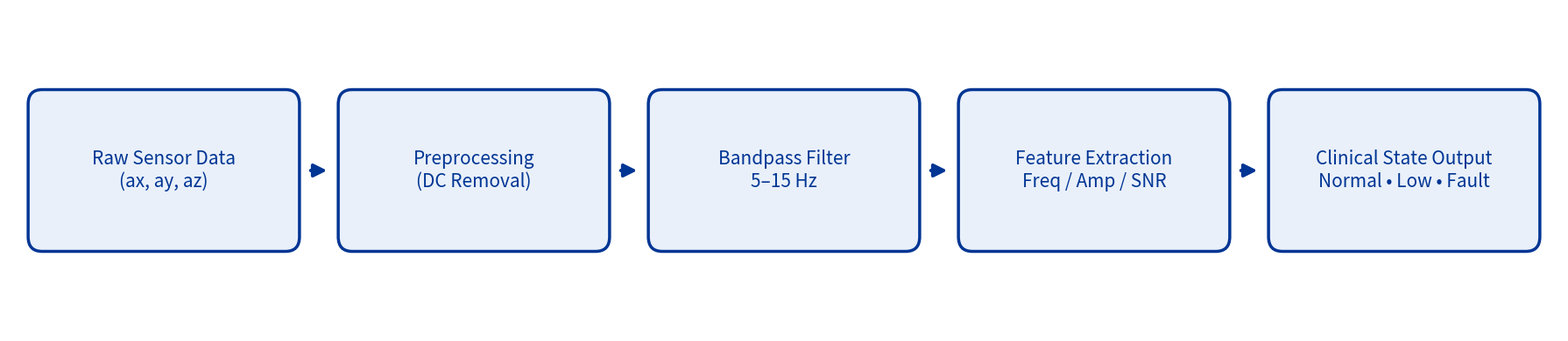
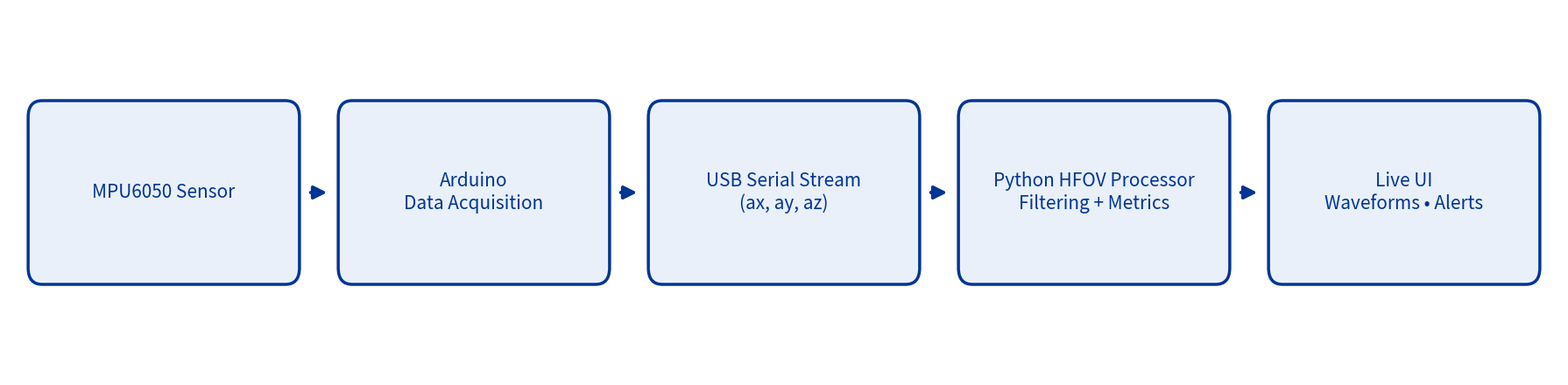

The script that saved these images, in order:
import matplotlib.pyplot as plt
from matplotlib.patches import FancyBboxPatch

# ============================================
# CONFIG: PITT COLOR PALETTE + TEXT SIZE
# ============================================
PITT_BLUE = "#003594"
PITT_GOLD = "#FFB81C"
BLOCK_FACE = "#E9F0FA"    # very light Pitt blue
TEXT_SIZE = 15
BLOCK_WIDTH = 3.0
BLOCK_HEIGHT = 1.5
ARROW_SCALE = 22  # arrowhead size


# ============================================
# Helper: Draw a block
# ============================================
def add_block(ax, cx, cy, text):
    x = cx - BLOCK_WIDTH/2
    y = cy - BLOCK_HEIGHT/2
    box = FancyBboxPatch(
        (x, y), BLOCK_WIDTH, BLOCK_HEIGHT,
        boxstyle="round,pad=0.25,rounding_size=0.18",
        linewidth=2.5,
        edgecolor=PITT_BLUE,
        facecolor=BLOCK_FACE
    )
    ax.add_patch(box)
    ax.text(cx, cy, text, ha="center", va="center",
            fontsize=TEXT_SIZE, color=PITT_BLUE)


# ============================================
# Helper: Draw a small clean arrow between blocks
# ============================================
def draw_arrow(ax, start_x, end_x, y):
    ax.annotate(
        "",
        xy=(end_x, y),
        xytext=(start_x, y),
        arrowprops=dict(
            arrowstyle="-|>",
            lw=2.8,
            color=PITT_BLUE,
            shrinkA=6,
            shrinkB=6,
            mutation_scale=ARROW_SCALE
        )
    )


# ============================================
# FIGURE 1: SYSTEM FLOW (Signal Processing Pipeline)
# ============================================
def make_system_flow():
    fig, ax = plt.subplots(figsize=(18, 4))
    ax.axis("off")

    xs = [2, 6, 10, 14, 18]
    y = 2

    labels = [
        "Raw Sensor Data\n(ax, ay, az)",
        "Preprocessing\n(DC Removal)",
        "Bandpass Filter\n5–15 Hz",
        "Feature Extraction\nFreq / Amp / SNR",
        "Clinical State Output\nNormal • Low • Fault"
    ]

    # Draw blocks
    for x, text in zip(xs, labels):
        add_block(ax, x, y, text)

    # Draw arrows
    for i in range(len(xs) - 1):
        draw_arrow(ax, xs[i] + BLOCK_WIDTH/2 + 0.3,
                        xs[i+1] - BLOCK_WIDTH/2 - 0.3, y)

    ax.set_xlim(0, 20)
    ax.set_ylim(0, 4)
    plt.tight_layout()
    plt.savefig("SYSTEM_FLOW_PITT.png", dpi=300)
    plt.close()


# ============================================
# FIGURE 2: BLOCK DIAGRAM (System Architecture)
# ============================================
def make_block_diagram():
    fig, ax = plt.subplots(figsize=(18, 4.5))
    ax.axis("off")

    xs = [2, 6, 10, 14, 18]
    y = 2

    labels = [
        "MPU6050 Sensor",
        "Arduino\nData Acquisition",
        "USB Serial Stream\n(ax, ay, az)",
        "Python HFOV Processor\nFiltering + Metrics",
        "Live UI\nWaveforms • Alerts"
    ]

    # Draw blocks
    for x, text in zip(xs, labels):
        add_block(ax, x, y, text)

    # Draw arrows
    for i in range(len(xs) - 1):
        draw_arrow(ax, xs[i] + BLOCK_WIDTH/2 + 0.3,
                        xs[i+1] - BLOCK_WIDTH/2 - 0.3, y)

    ax.set_xlim(0, 20)
    ax.set_ylim(0, 4)
    plt.tight_layout()
    plt.savefig("BLOCK_DIAGRAM_PITT.png", dpi=300)
    plt.close()


# ============================================
# RUN BOTH DIAGRAMS
# ============================================
if __name__ == "__main__":
    make_system_flow()
    make_block_diagram()
    print("\nGenerated poster-ready diagrams:")
    print("  • SYSTEM_FLOW_PITT.png")
    print("  • BLOCK_DIAGRAM_PITT.png\n")
